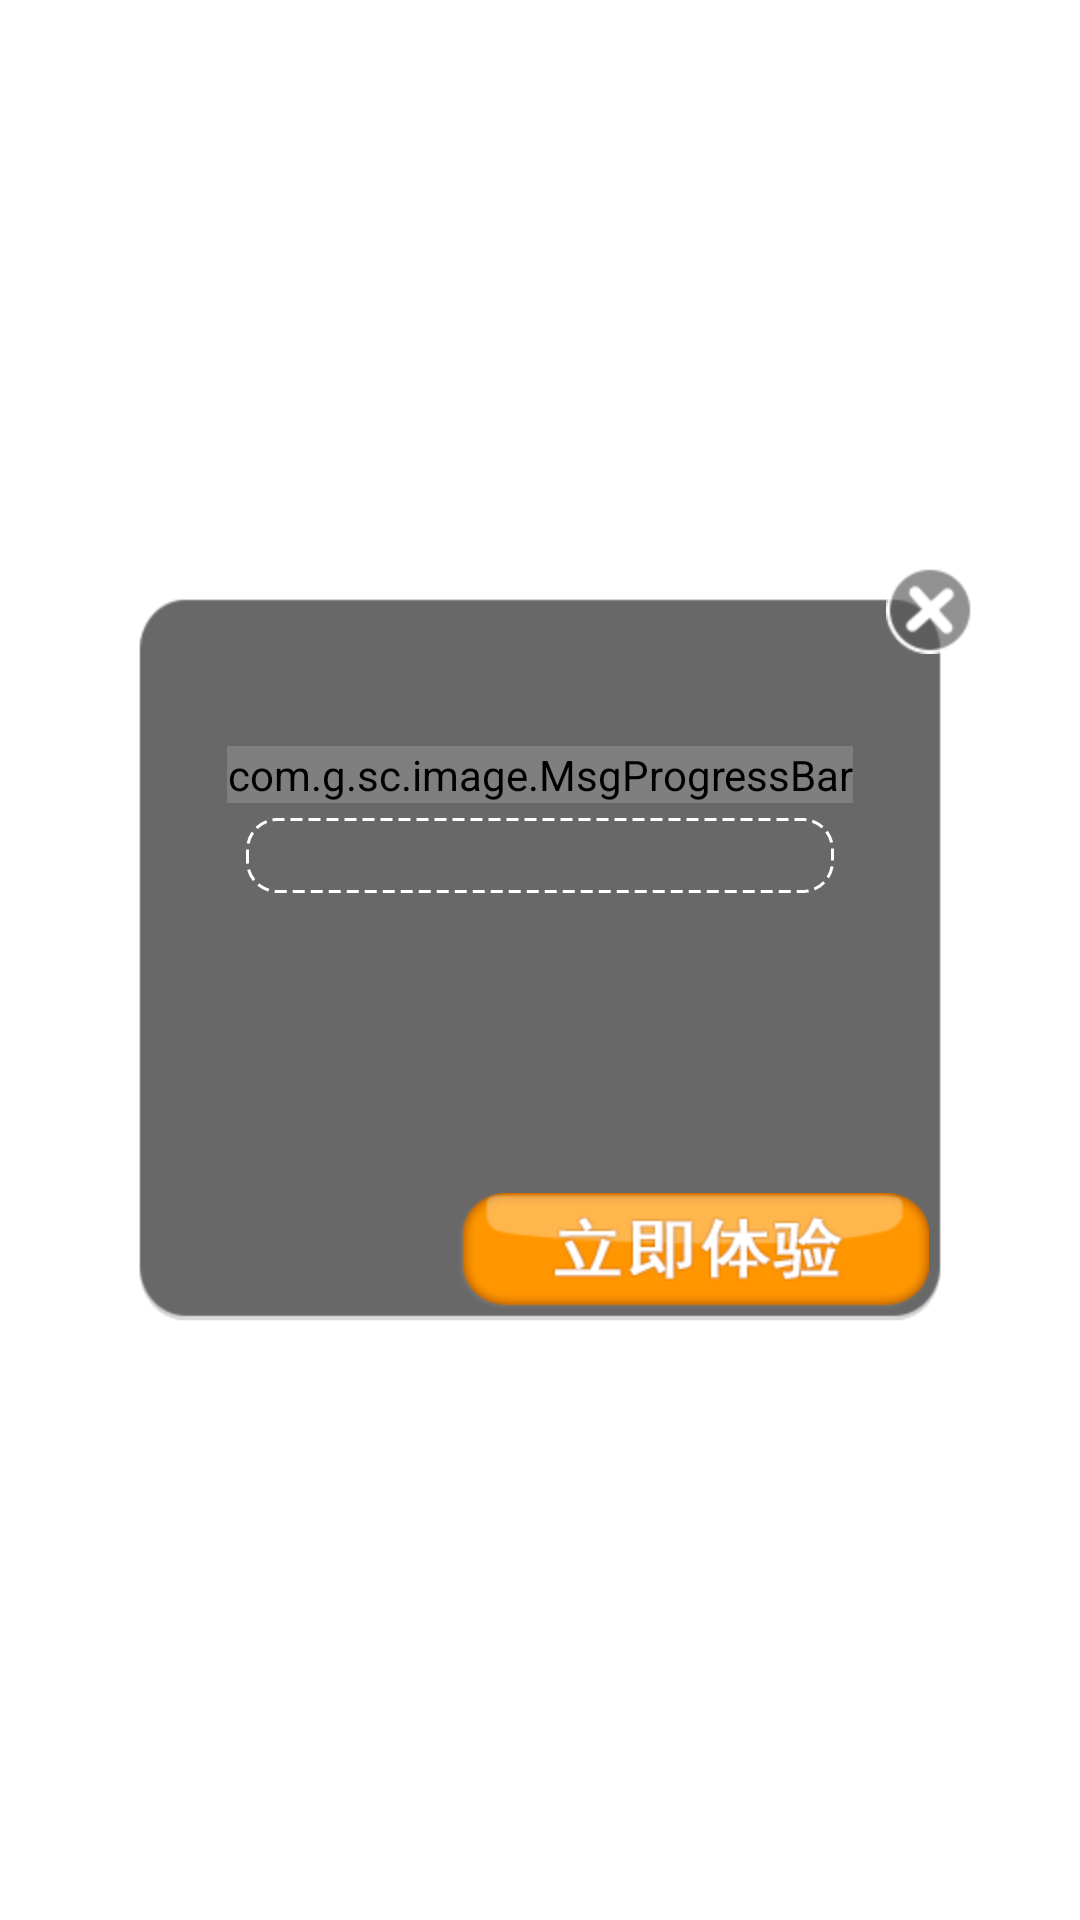

Produce the Android XML layout that renders to this screen, including the resource entries it uses.
<!-- AndroidManifest.xml: fallback theme Theme.MaterialComponents.DayNight.NoActionBar -->
<!-- res/layout/image_ad_view.xml -->
<?xml version="1.0" encoding="utf-8"?>
<RelativeLayout xmlns:android="http://schemas.android.com/apk/res/android"
    android:layout_width="fill_parent"
    android:layout_height="fill_parent" 
    android:layout_gravity="center">
    
    
	<ImageView
        android:id="@+id/imga_locate"
        android:layout_width="wrap_content"
        android:layout_height="wrap_content"
        android:layout_centerInParent="true"
        android:src="@drawable/guanggao_kuang" 
        android:background="@android:color/white"
        android:paddingTop="20dip"
        android:paddingRight="20dip"
        android:visibility="invisible"/>
	
    <ImageView
        android:id="@+id/image_bg"
        android:layout_width="wrap_content"
        android:layout_height="wrap_content"
        android:layout_centerInParent="true"
        android:src="@drawable/guanggao_kuang" />
    
    <ImageView
        android:id="@+id/image_ad_image"
        android:layout_width="265dip"
        android:layout_height="240dip"
        android:layout_centerInParent="true"
        android:visibility="invisible"
        android:scaleType="fitCenter"/>
    
    <RelativeLayout android:layout_height="wrap_content"
        android:layout_width="wrap_content"
        android:layout_centerInParent="true"
        android:id="@+id/image_ad_loading_layout"
        android:background="@drawable/kuang_ditu">
       
        <com.g.sc.image.MsgProgressBar
            android:id="@+id/iamge_ad_loading_bar"
            android:layout_height="wrap_content"
            android:layout_width="wrap_content"
            android:layout_centerHorizontal="true"
            android:layout_marginTop="50dip"/>
         <TextView 
            android:id="@+id/image_ad_preload_text"
            android:textColor="@android:color/white"
            android:gravity="center_horizontal" 
            android:maxLines="4"
            android:padding="3dip"
            android:layout_height="wrap_content"
            android:layout_width="wrap_content"
            android:layout_marginTop="5dip"
            android:layout_centerHorizontal="true"
			android:layout_below="@id/iamge_ad_loading_bar"
			android:background="@drawable/ad_shape"
            android:ems="12"/>
    </RelativeLayout>

    <ImageView
        android:id="@+id/image_ad_close"
        android:layout_width="wrap_content"
        android:layout_height="wrap_content"
        android:src="@drawable/guanggao_close"
        android:layout_alignRight="@+id/imga_locate"
        android:layout_alignTop="@+id/imga_locate"
         />
    
    <ImageView
        android:id="@+id/image_ad_tiyan"
        android:layout_height="wrap_content"
        android:layout_width="wrap_content"
        android:background="@drawable/liji_tiyan_btn"
        android:layout_alignBottom="@+id/imga_locate"
        android:layout_alignRight="@+id/image_bg"
        android:layout_marginBottom="15dip"
        android:layout_marginRight="5dip"/>
    
    

</RelativeLayout>
<!-- resources referenced by this layout -->
<resources>
  <!-- drawable ad_shape (drawable) -->
  <?xml version="1.0" encoding="utf-8"?>
  <shape xmlns:android="http://schemas.android.com/apk/res/android" >
      <stroke android:color="@android:color/white"
          android:width="1dip"
          android:dashGap="2dip"
          android:dashWidth="4dip"
          />
      
      <solid android:color="@android:color/transparent"/>
      <corners android:radius="10dip"/>
  
  </shape>
  <!-- drawable guanggao_close: png bitmap (drawable-hdpi, 2968 bytes) -->
  <!-- drawable guanggao_kuang: png bitmap (drawable-hdpi, 4404 bytes) -->
  <!-- drawable kuang_ditu: png bitmap (drawable-hdpi, 2820 bytes) -->
  <!-- drawable liji_tiyan_btn (drawable) -->
  <?xml version="1.0" encoding="utf-8"?>
  <selector xmlns:android="http://schemas.android.com/apk/res/android" >
      <item android:state_pressed="true" android:drawable="@drawable/lijitiyan_02"/>
  	<item android:drawable="@drawable/lijitiyan_01"/>
  </selector>
  <!-- drawable lijitiyan_02: png bitmap (drawable-hdpi, 11200 bytes) -->
  <!-- drawable lijitiyan_01: png bitmap (drawable-hdpi, 9321 bytes) -->
</resources>
